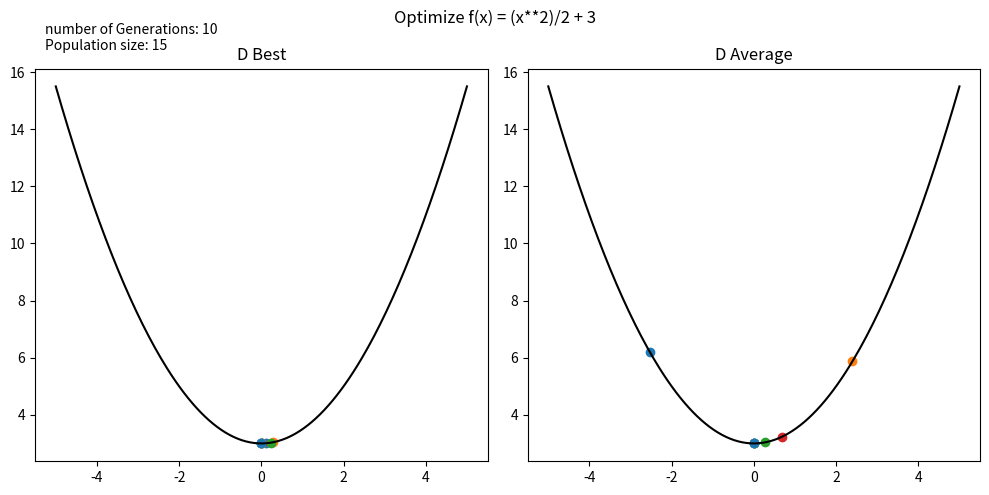

Write the Python code that produced this figure.
import numpy as np
import random as r
import statistics as s
import matplotlib.pyplot as plt

def f(x):
    return 1/2 * x**2 + 3

def initialize(pop):
    return [r.uniform(-10, 10) for individual in range(pop)]
    
def repopulate(dandelions, pop):
    return [dandelions[0] for individual in range(pop)]

def sunnyDay(dandelions, t):
    return [D + (1/t) * (r.uniform(-10, 10) - D) for D in dandelions]

def rainyDay(dandelions, t, T):
    p = (t**2 - 2*t + 1)/(T**2 - 2*T + 1) + 1
    return [D * (1-r.random() * p) for D in dandelions]

def DOA(pop, T, seed = 42, plot = True):
    """
    pop: population size
    T: number of iterations
    seed: seed (42 by default)
    plot: visualize Dandilion Optimization
    """

    # Set up plot
    fig, axs = plt.subplots(1, 2, figsize = (10, 5))
    x = np.linspace(-5, 5, 200)
    y = f(x)
    axs[0].plot(x, y, color = 'black')
    axs[1].plot(x, y, color = 'black')

    r.seed(seed)
    done = False

    # Initialize the population
    dandelions = initialize(pop)
    # Evaluate Fitness
    fitness = [f(D) for D in dandelions]
    zipped = sorted(zip(fitness, dandelions), key=lambda x: x[0])
    fitness, dandelions = zip(*zipped)
    fitness, dandelions = list(fitness), list(dandelions)
    avD = s.mean(dandelions)
    avF = f(avD)

    # Main loop
    t = 0
    while t <= T and not done:
        # Output
        print(f"  Generation {t}")
        print(f"    D(best) : {dandelions[0]:.3f} | D(ave) : {avD:.3f} | F(best) : {fitness[0]:.3f} | F(ave) : {avF:.3f}")
        axs[0].scatter(dandelions[0], fitness[0], label = f"Best of Gen. {t}")
        axs[0].set_title("D Best")
        axs[1].scatter(avD, avF, label = f"Average of Gen {t}")
        axs[1].set_title("D Average")
        weather = r.random()

        # increment
        t += 1

        # Ascention
        if weather <.5:
            dandelionHeight = sunnyDay(dandelions, t)
        else:
            dandelionHeight = rainyDay(dandelions, t, T)
        
        # Descend
        for d in range(len(dandelions)):
            D = dandelions[d]
            a = dandelionHeight[d]
            b = r.normalvariate(0,1)
            mean = s.mean(dandelions)
            dandelions[d] = D - a * b * (mean - a * b * D)

        fitness = [f(D) for D in dandelions]
        avD = s.mean(dandelions)
        avF = f(avD)
        zipped = sorted(zip(fitness, dandelions), key=lambda x: x[0])
        fitness, dandelions = zip(*zipped)
        fitness, dandelions = list(fitness), list(dandelions)
        dandelions = repopulate(dandelions, pop)

    if plot is True:
        plt.suptitle('Optimize f(x) = (x**2)/2 + 3')
        plt.tight_layout()
        fig.text(.05, .9, f"number of Generations: {T}\nPopulation size: {pop}")
        plt.show()

    return

DOA(pop = 15, T = 10)
